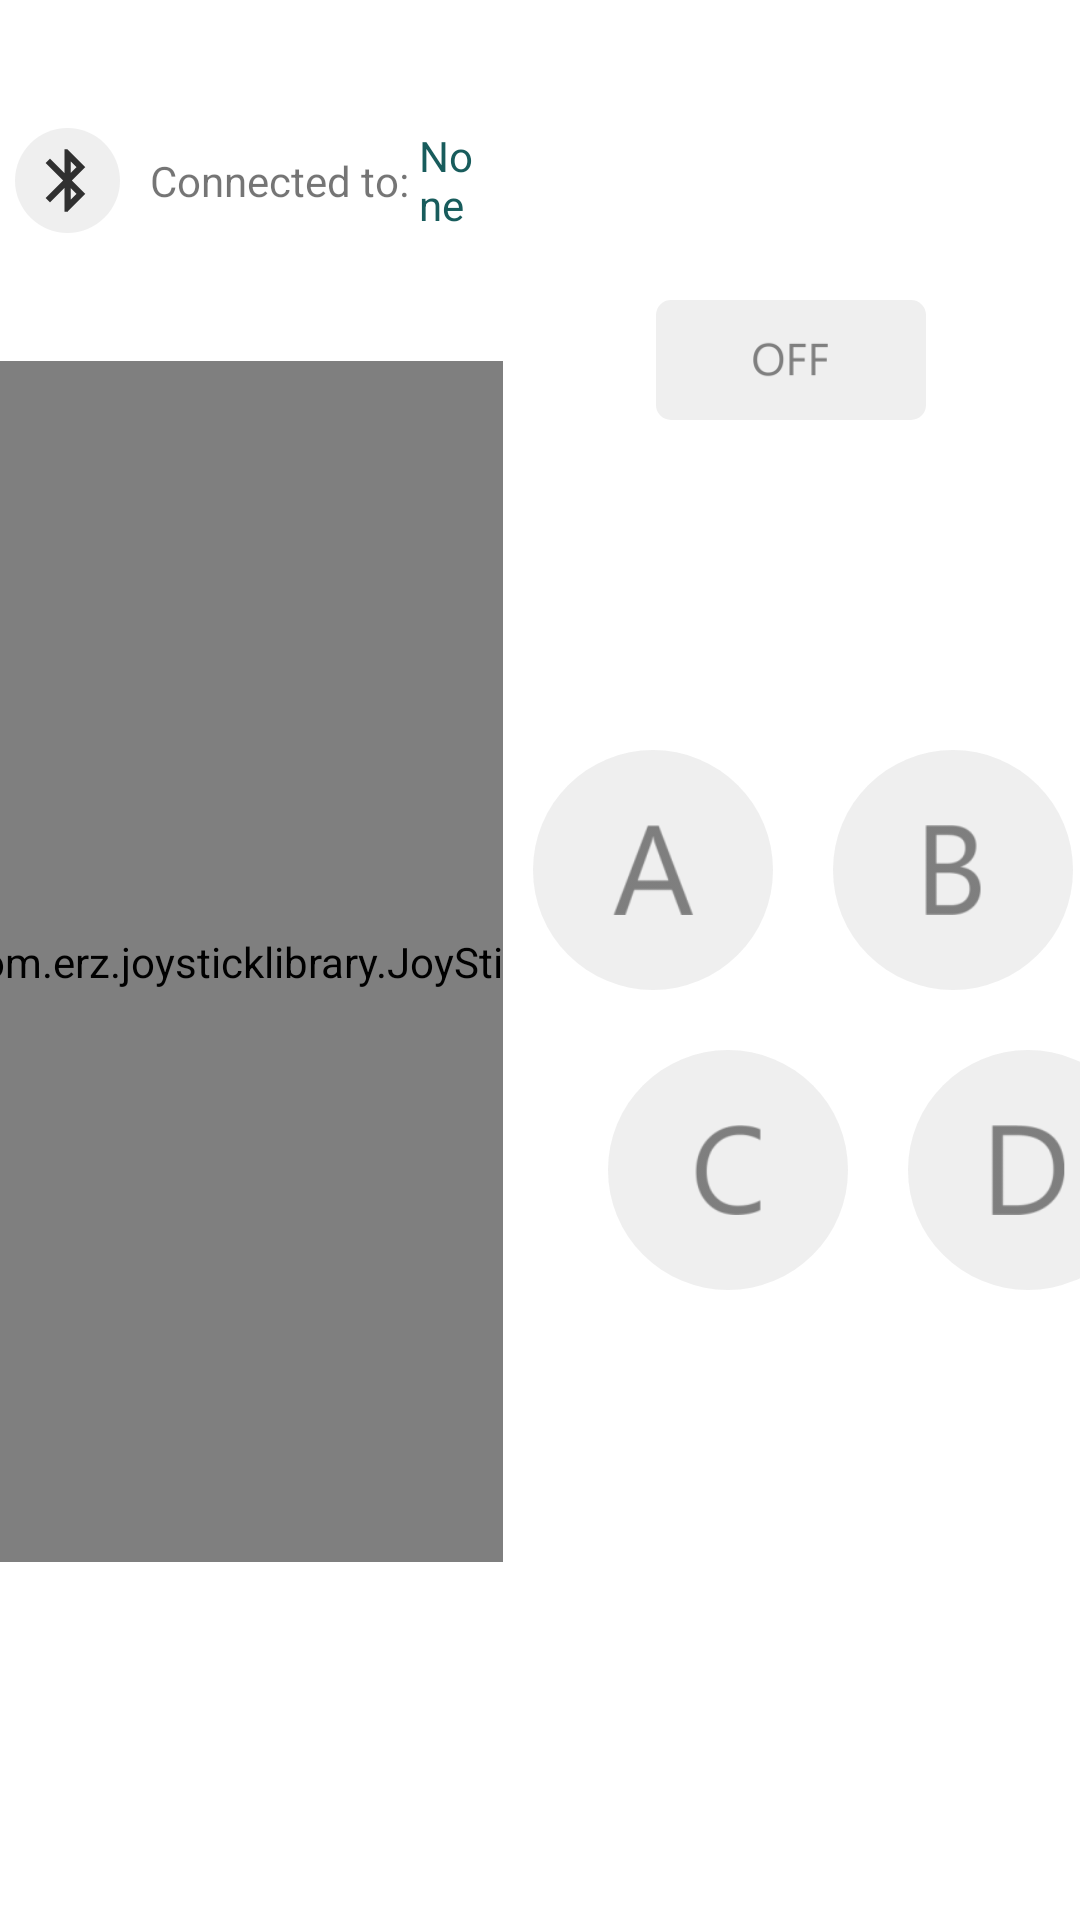

Android layout source for this screen:
<!-- AndroidManifest.xml: application theme AppTheme -->
<!-- res/layout/activity_main.xml -->
<?xml version="1.0" encoding="utf-8"?>
<LinearLayout xmlns:android="http://schemas.android.com/apk/res/android"
    xmlns:app="http://schemas.android.com/apk/res-auto"
    xmlns:tools="http://schemas.android.com/tools"
    android:orientation="horizontal"
    android:gravity="center"
    android:background="@color/bg"
    android:layout_width="match_parent"
    android:layout_height="match_parent"
    tools:context=".MainActivity">

    <LinearLayout
        android:layout_width="wrap_content"
        android:layout_height="match_parent"
        android:layout_weight="1"
        android:gravity="top"
        android:orientation="vertical">

        <LinearLayout
            android:layout_width="match_parent"
            android:layout_height="wrap_content"
            android:layout_margin="5dp"
            android:layout_weight="1.5"
            android:gravity="center"
            android:orientation="horizontal">

            <ImageButton
                android:id="@+id/btDevies"
                android:background="@drawable/bt_bg"
                android:layout_width="35dp"
                android:layout_marginRight="10dp"
                android:layout_height="35dp"/>

            <TextView
                android:layout_width="wrap_content"
                android:layout_height="wrap_content"
                android:text="Connected to: " />

            <TextView
                android:id="@+id/deviceName"
                android:layout_width="wrap_content"
                android:layout_height="wrap_content"
                android:textColor="@color/colorPrimaryDark"
                android:text="None" />

        </LinearLayout>

        <com.erz.joysticklibrary.JoyStick
            android:layout_weight="4"
            android:id="@+id/joyStick"
            android:layout_width="200dp"
            android:layout_height="200dp"
            app:padColor="@color/btnBG"
            app:buttonColor="@color/colorPrimary"
            android:layout_gravity="center"/>

        <TextView
            android:id="@+id/direction"
            android:layout_width="wrap_content"
            android:layout_height="wrap_content"
            android:layout_weight="2"
            android:layout_gravity="center"
            android:textColor="@color/colorPrimaryDark" />
    </LinearLayout>

    <LinearLayout
        android:layout_weight="1"
        android:layout_width="wrap_content"
        android:layout_height="match_parent"
        android:gravity="center"
        android:orientation="vertical">

        <LinearLayout
            android:layout_width="match_parent"
            android:layout_height="wrap_content"
            android:gravity="center"
            android:layout_weight="1"
            android:orientation="horizontal">

            <ImageButton
                android:id="@+id/btnOnOff"
                android:layout_width="wrap_content"
                android:layout_height="wrap_content"
                android:background="@drawable/off_btn_state"
                />
        </LinearLayout>
        <LinearLayout
            android:layout_weight="1"
            android:layout_width="wrap_content"
            android:layout_height="wrap_content"
            android:orientation="vertical">
            <LinearLayout
                android:layout_width="wrap_content"
                android:layout_height="wrap_content"
                android:orientation="horizontal">

                <ImageButton
                    android:id="@+id/btnA"
                    android:layout_width="80dp"
                    android:layout_height="80dp"
                    android:background="@drawable/a_btn_bg"
                    android:layout_margin="10dp"/>
                <ImageButton
                    android:id="@+id/btnB"
                    android:layout_width="80dp"
                    android:layout_height="80dp"
                    android:background="@drawable/b_btn_bg"
                    android:layout_margin="10dp"/>
            </LinearLayout>

            <LinearLayout
                android:layout_width="wrap_content"
                android:layout_height="wrap_content"
                android:orientation="horizontal"
                android:layout_marginLeft="25dp">

                <ImageButton
                    android:id="@+id/btnC"
                    android:layout_width="80dp"
                    android:layout_height="80dp"
                    android:background="@drawable/c_btn_bg"
                    android:layout_margin="10dp"/>
                <ImageButton
                    android:id="@+id/btnD"
                    android:layout_width="80dp"
                    android:layout_height="80dp"
                    android:background="@drawable/d_btn_bg"
                    android:layout_margin="10dp"/>
            </LinearLayout>
        </LinearLayout>


    </LinearLayout>
</LinearLayout>
<!-- resources referenced by this layout -->
<resources>
  <color name="bg">#fff</color>
  <color name="btnBG">#66D8D8D8</color>
  <color name="colorPrimary">#218080</color>
  <color name="colorPrimaryDark">#185C5C</color>
  <!-- drawable a_btn_bg (drawable) -->
  <?xml version="1.0" encoding="utf-8"?>
  <selector xmlns:android = "http://schemas.android.com/apk/res/android">
  <item android:state_pressed = "false">
      <layer-list>
          <item>
              <shape android:shape = "rectangle">
                  <size android:width="80dp" android:height="80dp"/>
                  <solid android:color ="@color/btnBG"/>
                  <corners android:radius="40dp"/>
              </shape>
          </item>
          <item android:drawable="@drawable/a_letter" android:height="30dp" android:width="30dp" android:gravity="center"/>
      </layer-list>
  </item>
      <item android:state_pressed = "true">
          <layer-list>
              <item>
                  <shape android:shape = "rectangle">
                      <size android:width="80dp" android:height="80dp"/>
                      <solid android:color ="@color/red"/>
                      <corners android:radius="40dp"/>
                  </shape>
              </item>
              <item android:drawable="@drawable/a_letter_white" android:height="30dp" android:width="30dp" android:gravity="center"/>
          </layer-list>
      </item>
  </selector>
  <!-- drawable off_btn_state (drawable) -->
  <?xml version="1.0" encoding="utf-8"?>
  <selector xmlns:android = "http://schemas.android.com/apk/res/android">
      <item>
          <layer-list>
              <item>
                  <shape android:shape = "rectangle">
                      <size android:width="90dp" android:height="40dp"/>
                      <solid android:color ="@color/btnBG"/>
                      <corners android:radius="5dp"/>
                  </shape>
              </item>
              <item android:drawable="@drawable/off_text" android:height="25dp" android:width="25dp" android:gravity="center"/>
          </layer-list>
      </item>
  </selector>
  <style name="AppTheme" parent="Theme.AppCompat.Light.DarkActionBar">
          
          <item name="colorPrimary">@color/colorPrimary</item>
          <item name="colorPrimaryDark">@color/colorPrimaryDark</item>
          <item name="colorAccent">@color/colorAccent</item>
      </style>
  <color name="red">#D32F2F</color>
  <color name="blue">#1976D2</color>
  <!-- drawable bt_icon (drawable-anydpi) -->
  <vector xmlns:android="http://schemas.android.com/apk/res/android"
      android:width="24dp"
      android:height="24dp"
      android:viewportWidth="24"
      android:viewportHeight="24"
      android:tint="#000000"
      android:alpha="0.8">
      <path
          android:fillColor="#FF000000"
          android:pathData="M17.71,7.71L12,2h-1v7.59L6.41,5 5,6.41 10.59,12 5,17.59 6.41,19 11,14.41L11,22h1l5.71,-5.71 -4.3,-4.29 4.3,-4.29zM13,5.83l1.88,1.88L13,9.59L13,5.83zM14.88,16.29L13,18.17v-3.76l1.88,1.88z"/>
  </vector>
  <color name="green">#388E3C</color>
  <color name="yellow">#FFA000</color>
  <color name="colorAccent">#3F51B5</color>
</resources>
